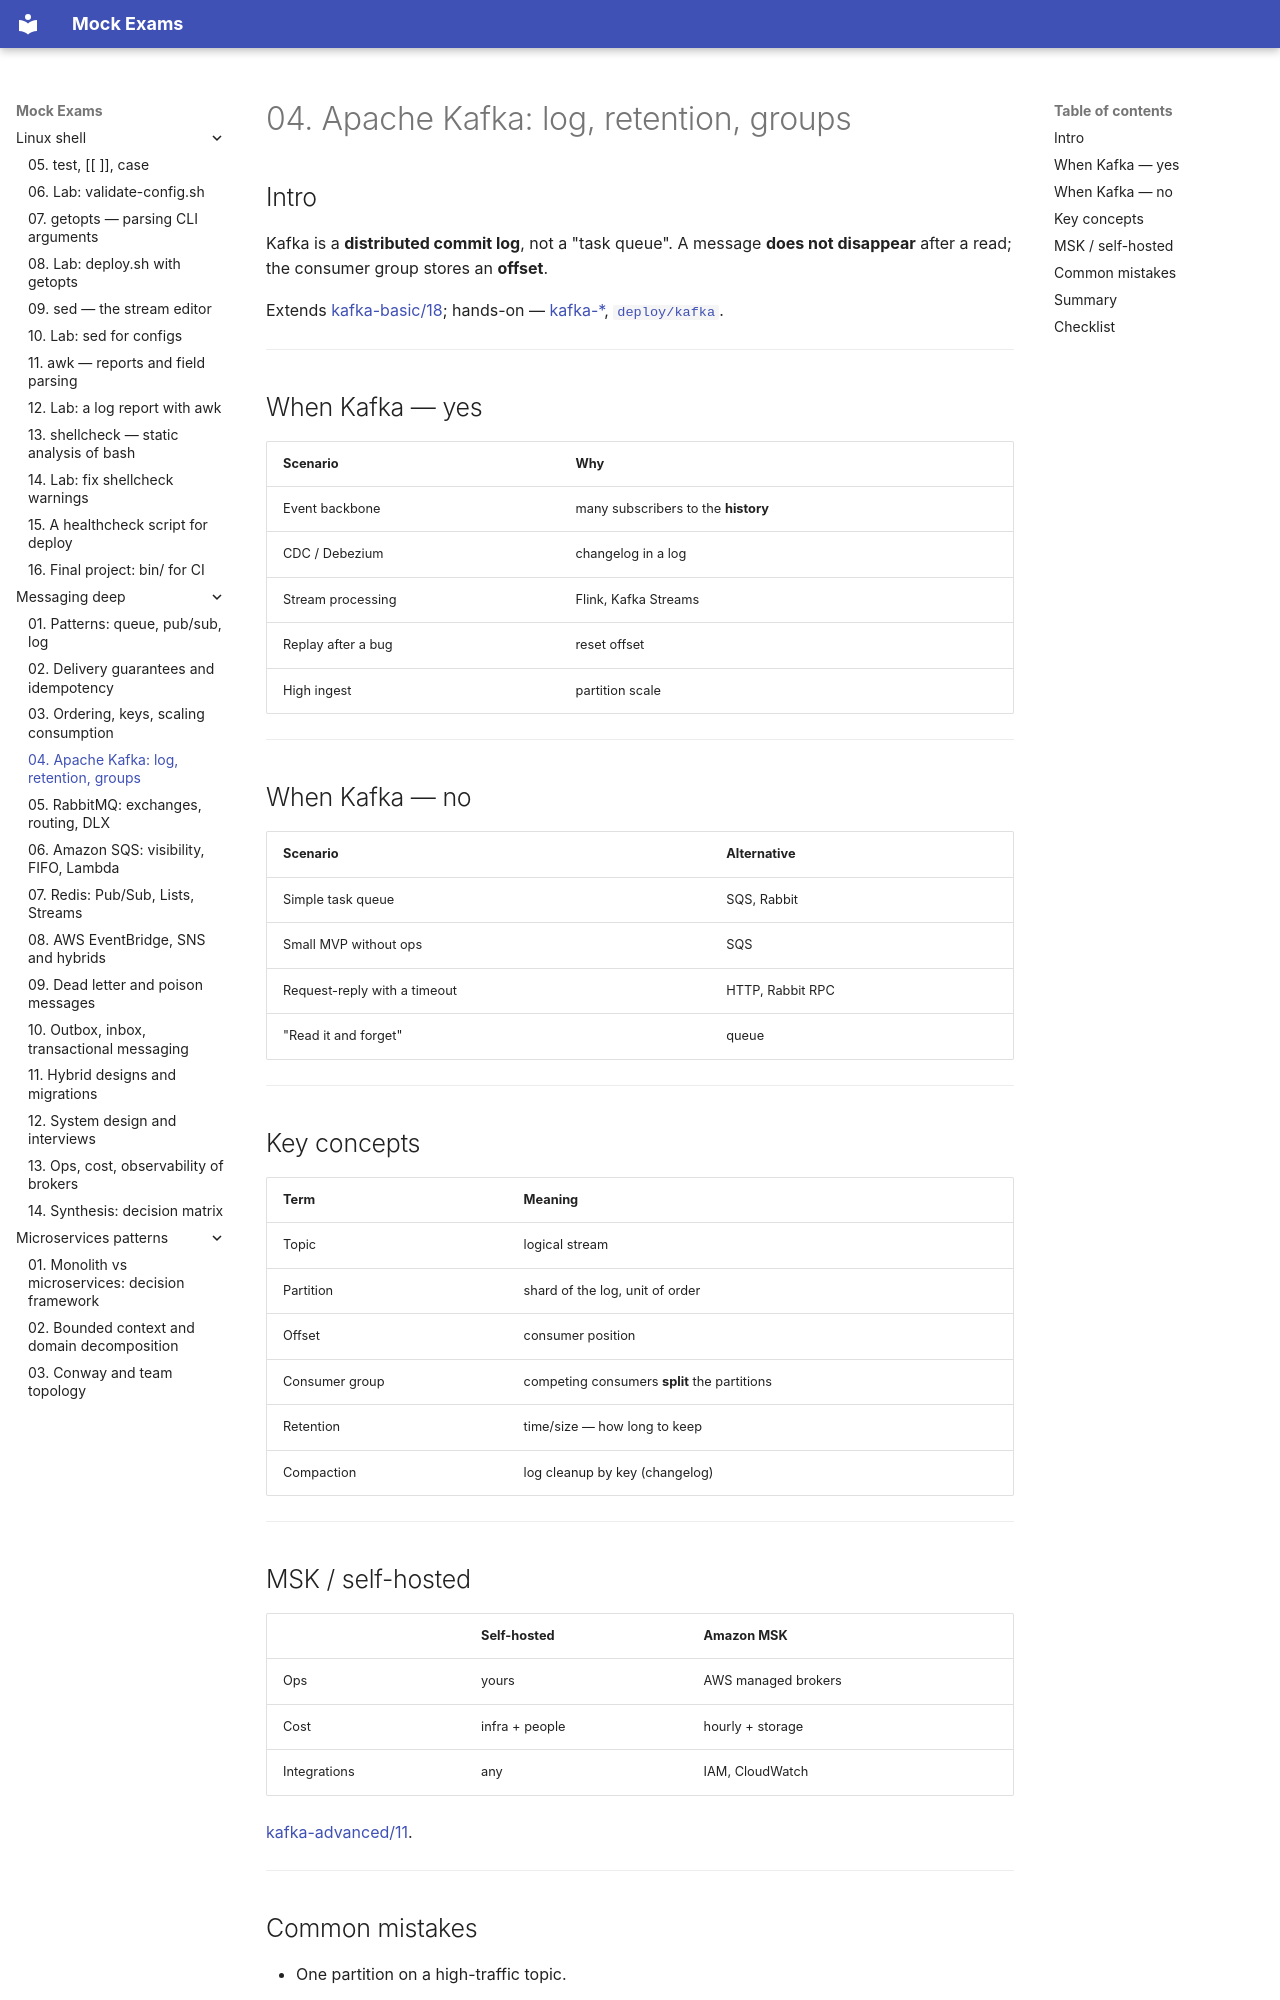

repository: FedorArbuzov/mock-exams · page: messaging-deep/04-kafka/index.html · generator: mkdocs

# 04. Apache Kafka: log, retention, groups

## Intro

Kafka is a **distributed commit log**, not a "task queue". A message **does not disappear** after a read; the consumer group stores an **offset**.

Extends [kafka-basic/18](../kafka-basic/18-vs-queues.md); hands-on — [kafka-*](../kafka-basic/README.md), [`deploy/kafka`](../../deploy/kafka/README.md).

---

## When Kafka — yes

| Scenario | Why |
|----------|--------|
| Event backbone | many subscribers to the **history** |
| CDC / Debezium | changelog in a log |
| Stream processing | Flink, Kafka Streams |
| Replay after a bug | reset offset |
| High ingest | partition scale |

---

## When Kafka — no

| Scenario | Alternative |
|----------|--------------|
| Simple task queue | SQS, Rabbit |
| Small MVP without ops | SQS |
| Request-reply with a timeout | HTTP, Rabbit RPC |
| "Read it and forget" | queue |

---

## Key concepts

| Term | Meaning |
|--------|--------|
| Topic | logical stream |
| Partition | shard of the log, unit of order |
| Offset | consumer position |
| Consumer group | competing consumers **split** the partitions |
| Retention | time/size — how long to keep |
| Compaction | log cleanup by key (changelog) |

---

## MSK / self-hosted

| | Self-hosted | Amazon MSK |
|---|-------------|------------|
| Ops | yours | AWS managed brokers |
| Cost | infra + people | hourly + storage |
| Integrations | any | IAM, CloudWatch |

[kafka-advanced/11](../kafka-advanced/11-managed-kafka.md).

---
